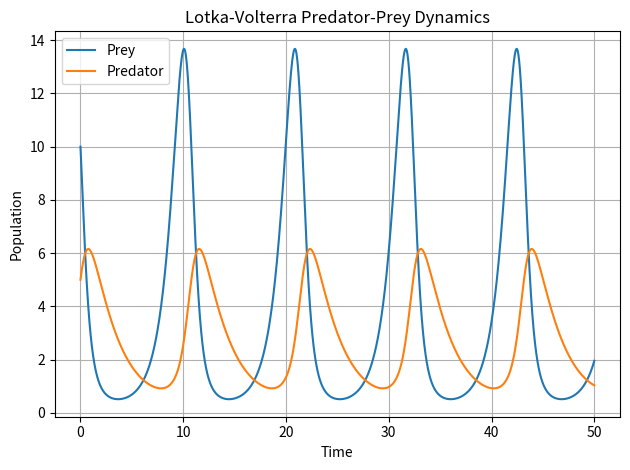

This figure's Python source:
import numpy as np
import matplotlib.pyplot as plt

def lotka_volterra(t, y, alpha=1.1, beta=0.4, delta=0.1, gamma=0.4):
    """
    Lotka-Volterra equations (predator-prey model).
    y[0]: prey population
    y[1]: predator population
    """
    prey, predator = y
    dprey_dt = alpha * prey - beta * prey * predator
    dpredator_dt = delta * prey * predator - gamma * predator
    return np.array([dprey_dt, dpredator_dt])

def rk4_step(f, t, y, dt, **kwargs):
    """
    Perform one step of the RK4 method.
    """
    k1 = f(t, y, **kwargs)
    k2 = f(t + dt/2, y + dt/2 * k1, **kwargs)
    k3 = f(t + dt/2, y + dt/2 * k2, **kwargs)
    k4 = f(t + dt, y + dt * k3, **kwargs)
    return y + (dt / 6) * (k1 + 2*k2 + 2*k3 + k4)

def simulate(f, y0, t0, t_end, dt, **kwargs):
    """
    Simulate the system from t0 to t_end with step size dt.
    """
    times = np.arange(t0, t_end + dt, dt)
    y = np.zeros((len(times), len(y0)))
    y[0] = y0

    for i in range(1, len(times)):
        y[i] = rk4_step(f, times[i-1], y[i-1], dt, **kwargs)
    
    return times, y

def plot_results(times, y, labels):
    """
    Plot the time evolution of the system variables.
    """
    for i in range(y.shape[1]):
        plt.plot(times, y[:, i], label=labels[i])
    plt.xlabel('Time')
    plt.ylabel('Population')
    plt.title('Lotka-Volterra Predator-Prey Dynamics')
    plt.legend()
    plt.grid(True)
    plt.tight_layout()
    plt.show()

# Parameters
y0 = [10, 5]  # Initial populations: [prey, predator]
t0 = 0
t_end = 50
dt = 0.01

# Run simulation
times, y = simulate(lotka_volterra, y0, t0, t_end, dt)

# Plot results
plot_results(times, y, labels=['Prey', 'Predator'])
